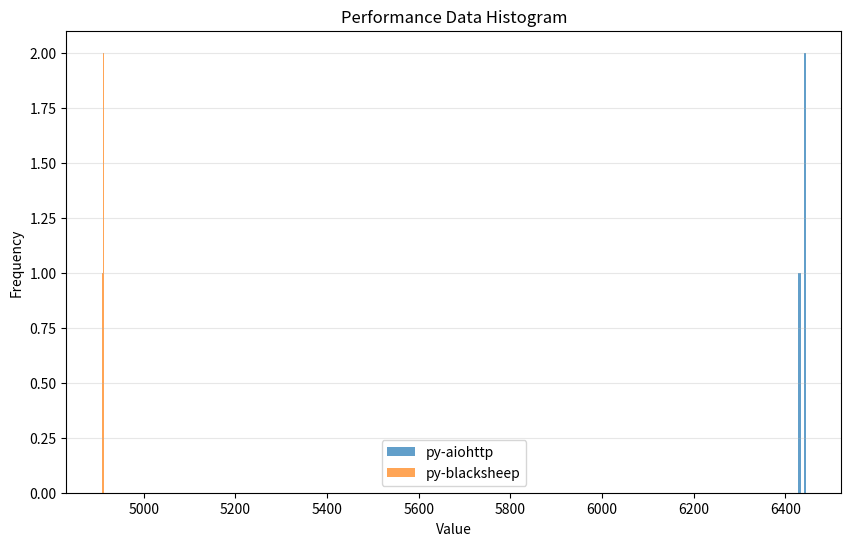

Source code (Python):
import matplotlib.pyplot as plt
import json

data = {
    "py_data": [
        {
            "py-aiohttp": [
                6431.0,
                6445.0,
                6448.0
            ]
        },
        {
            "py-blacksheep": [
                4909.0,
                4913.0,
                4915.0
            ]
        }
    ]
}

# Extract the data for plotting
labels = []
values = []

for item in data["py_data"]:
    for key, val in item.items():
        labels.append(key)
        values.append(val)

# Create the histogram
plt.figure(figsize=(10, 6))

# Plot each set of values
for i, (label, vals) in enumerate(zip(labels, values)):
    plt.hist(vals, bins=len(vals), alpha=0.7, label=label, align='left')

plt.xlabel('Value')
plt.ylabel('Frequency')
plt.title('Performance Data Histogram')
plt.legend()
plt.grid(True, axis='y', alpha=0.3)

plt.show()
